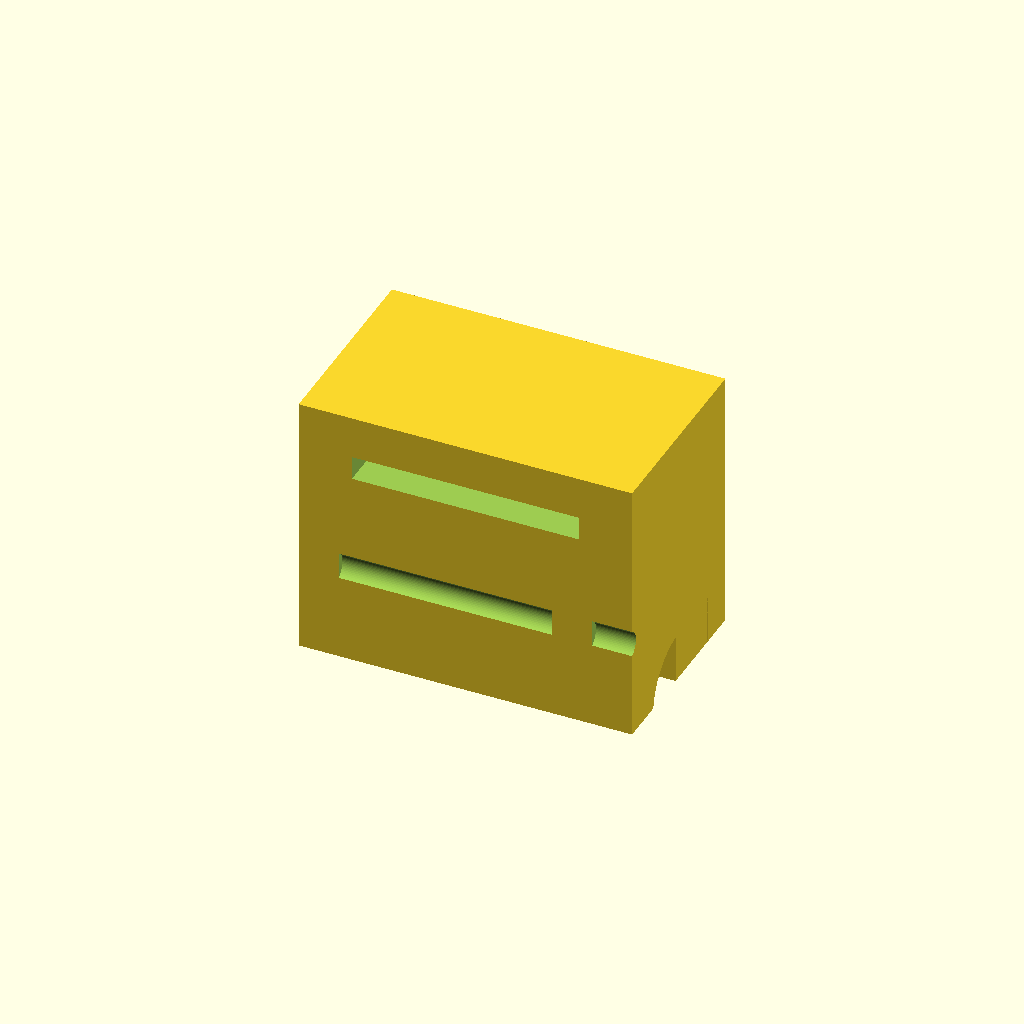
Cell 1: rendered with the file's own defaults.
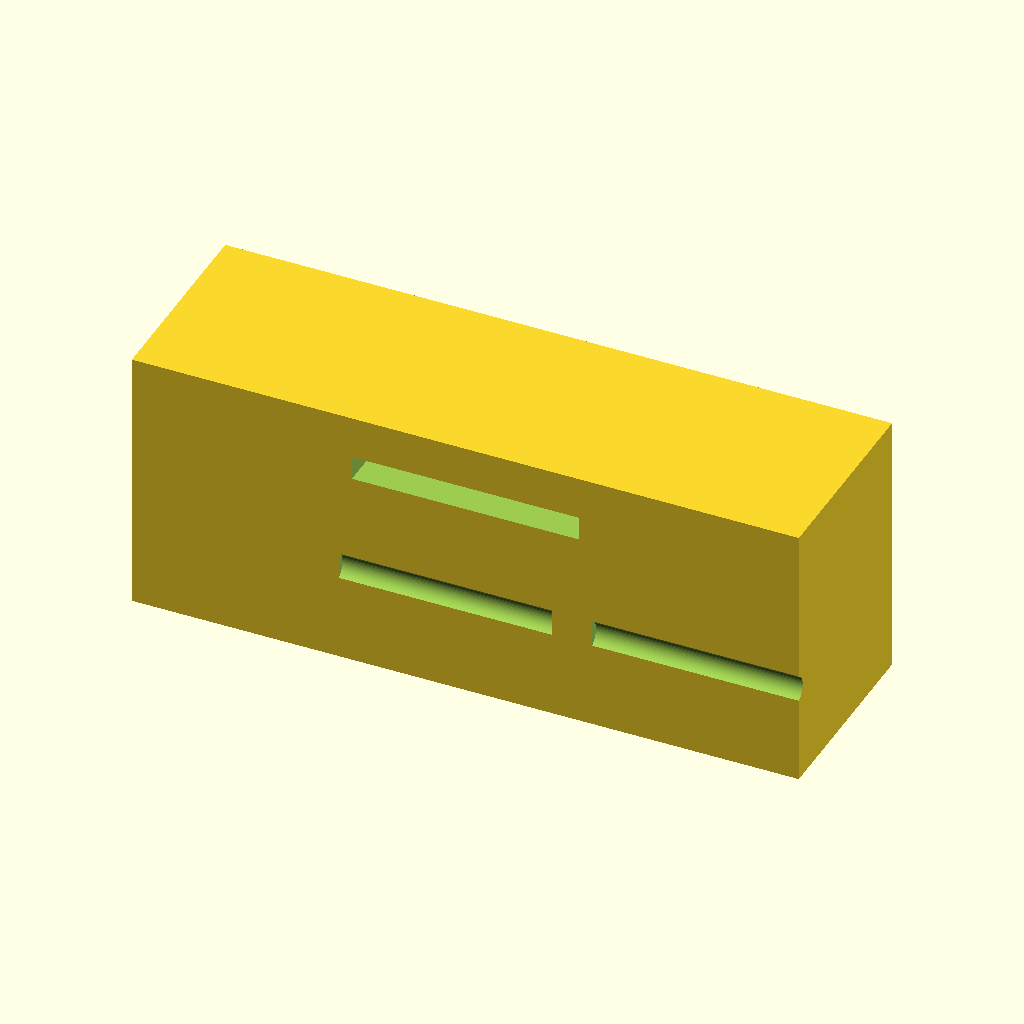
Cell 2: block_w = 100 (everything else at default).
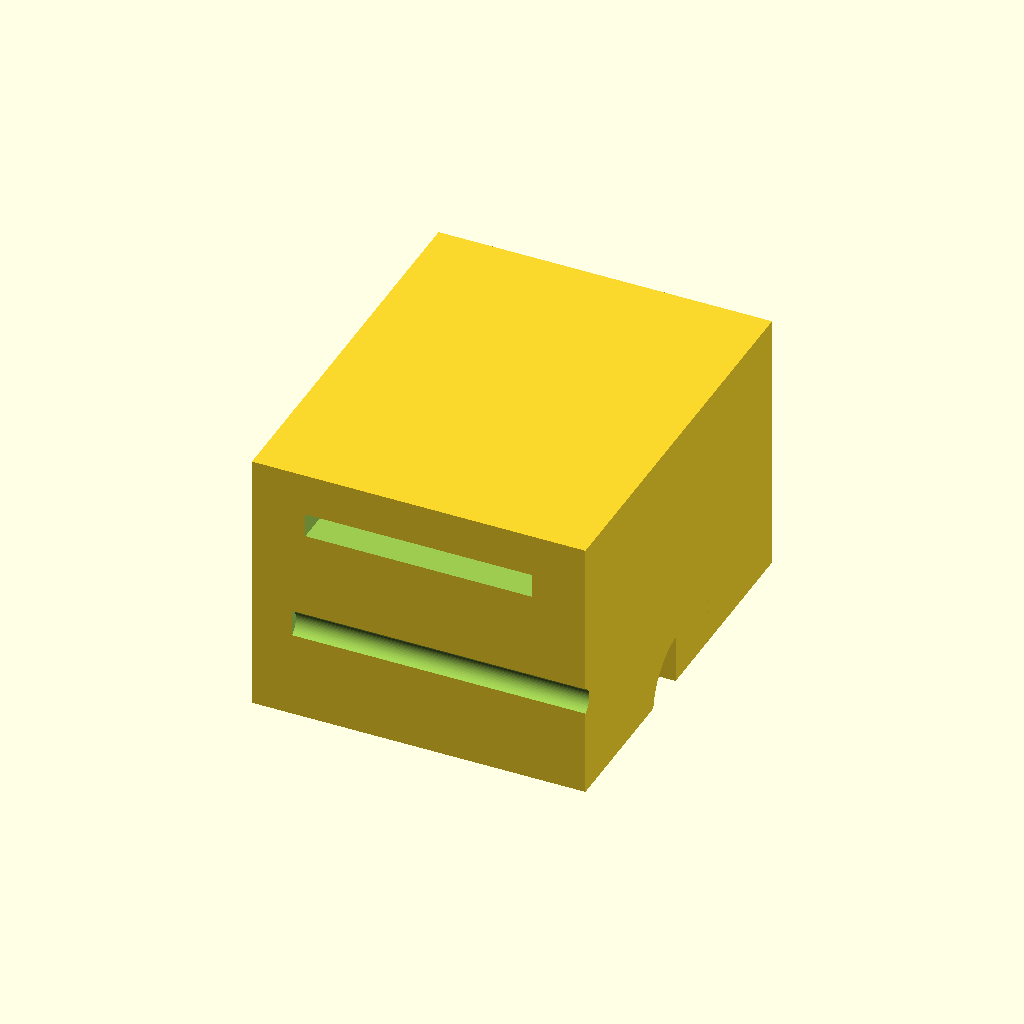
Cell 3 — block_d set to 60, the other parameters unchanged.
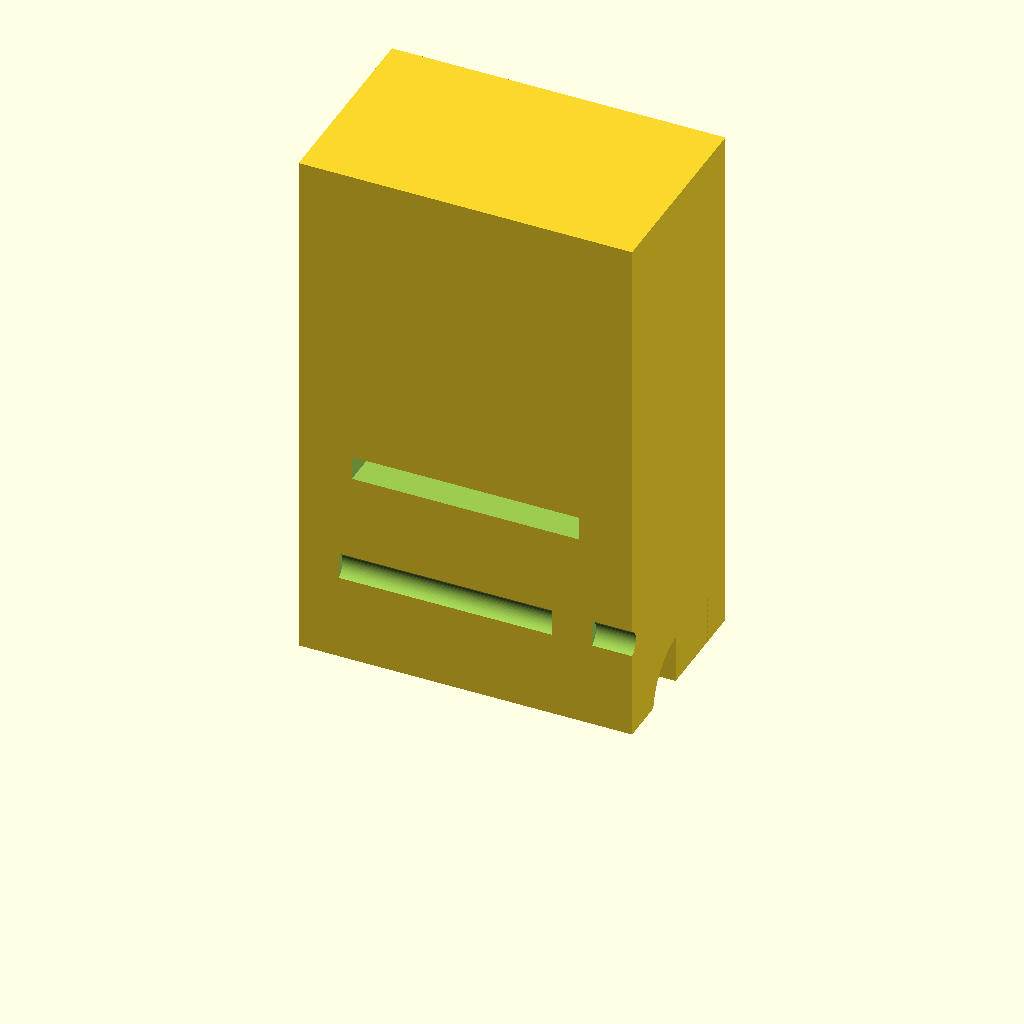
Cell 4 — block_h set to 80, the other parameters unchanged.
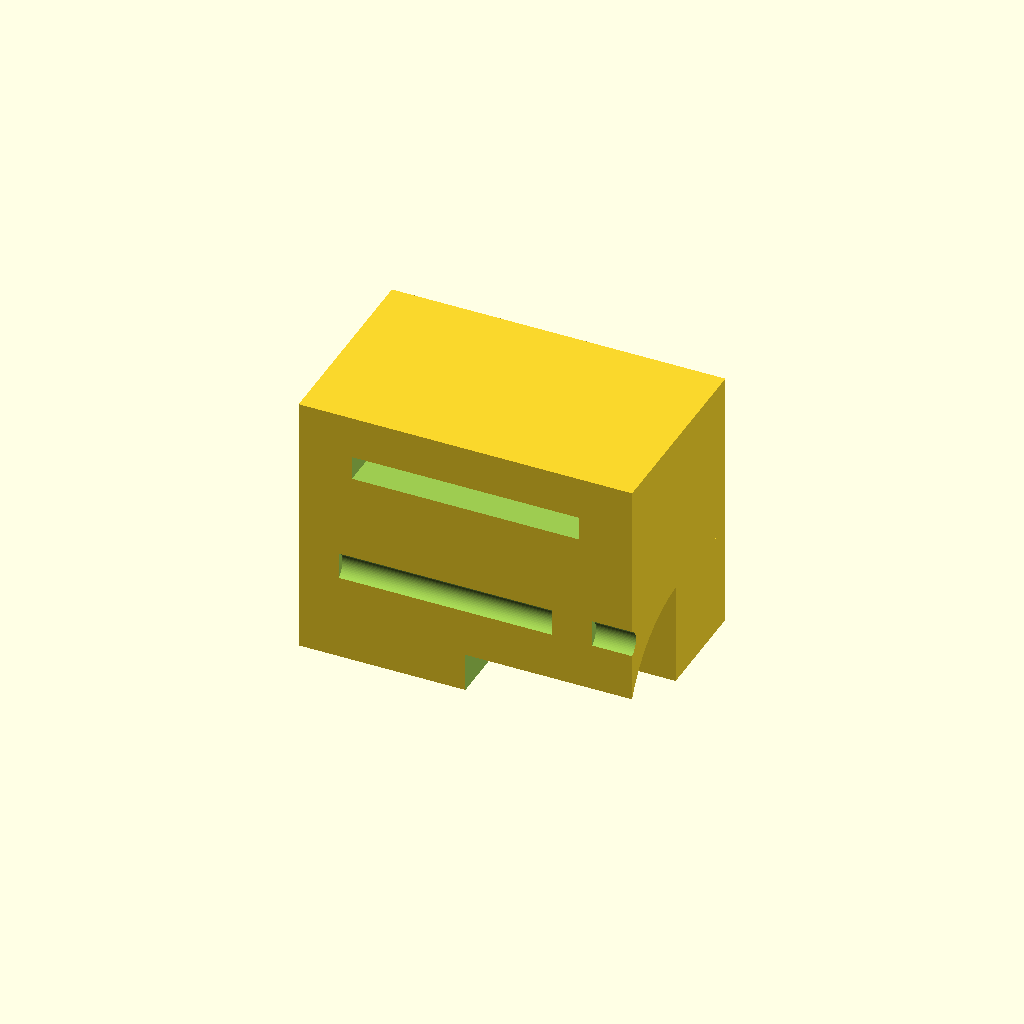
Cell 5 — barrel_dia set to 33, the other parameters unchanged.
All cells are drawn from one camera (rotation 55°, 0°, 25°, orthographic, colour scheme Cornfield), so only the parameter changes between them.
Source of the model, bench/heldout/harness/bench/results/r4-gemma26b-h4/code/tiiny_google_gemma-4-26B-A4B-it/syringe_holder_10ml_s0_checklist_a2.scad:
// Wall-mounted syringe holder for 10mL syringe
// Corrected geometry based on measurement report and specification.

// --- Dimensions ---
block_w      = 50.0;    // Block width (X)
block_d      = 30.0;    // Block depth (Y)
block_h      = 40.0;    // Block height (Z)

barrel_dia   = 16.5;    // Diameter of the syringe barrel channel
barrel_rad   = barrel_dia / 2;

flange_w      = 34.0;    // Width of the flange slot (X)
flange_h      = 2.6;     // Height of the flange slot (Z)
flange_z_min  = 30.0;    // Bottom of the flange slot (Z)
flange_y_end  = 11.0;    // How far back the slot goes (Y)

screw_hole_d  = 4.5;     // Diameter for M4 screws
screw_x_pos   = 19.0;    // X offset for screw holes
screw_z_pos   = 15.0;    // Z height for screw holes

$fn = 64;

// --- Modeling ---

difference() {
    // 1. The main block
    // Centered on X and Y, sitting on Z=0.
    // X: [-25, 25], Y: [-15, 15], Z: [0, 40]
    translate([-block_w/2, -block_d/2, 0])
        cube([block_w, block_d, block_h]);

    // 2. The barrel channel
    // Specification: "back end is a half-circle of 8.25mm radius centred at x=0, y=0"
    // "straight sides run forward to the front face (y = -15)"
    // This describes a semi-cylinder whose flat face is at y=0 and curved part is at y=-8.25.
    // The cylinder axis is along Y.
    
    // First, create the semi-cylinder by taking a cylinder and cutting it in half.
    // We place the cylinder such that its center axis is at x=0, y=0.
    // To make it a "half-circle" at the back (y=0), we use a cube to cut the cylinder.
    translate([0, 0, -1]) // Extend slightly in Z
    rotate([0, 90, 0])    // Rotate to align axis with Y
    difference() {
        cylinder(h = block_d + 2, d = barrel_dia);
        // Cut the cylinder in half. 
        // The specification says the "back end" (the end of the hole) is a half-circle at y=0.
        // This implies the channel occupies the space from y=-15 to y=0.
        // To achieve this, we subtract the part of the cylinder where y > 0.
        translate([-barrel_rad, -1, -1])
            cube([barrel_dia * 2, barrel_rad + 2, block_h + 2]);
    }

    // 3. The flange slot
    // Width 34mm (X), Height 2.6mm (Z), from front face (y=-15) to y=11.
    translate([-flange_w/2, -block_d/2 - 1, flange_z_min])
        cube([flange_w, (flange_y_end - (-block_d/2)) + 2, flange_h + 1]);

    // 4. The screw holes
    // Two 4.5mm holes through the block along the Y axis at x = +/- 19, z = 15.
    for (sx = [-screw_x_pos, screw_x_pos]) {
        translate([sx, -block_d/2 - 1, screw_z_pos])
            rotate([0, 90, 0])
                cylinder(h = block_d + 2, d = screw_hole_d);
    }
}
Customizer parameters (derived from the source; name, type, default, range or options):
block_w: number, default 50
block_d: number, default 30
block_h: number, default 40
barrel_dia: number, default 16.5
flange_w: number, default 34
flange_h: number, default 2.6
flange_z_min: number, default 30
flange_y_end: number, default 11
screw_hole_d: number, default 4.5
screw_x_pos: number, default 19
screw_z_pos: number, default 15
